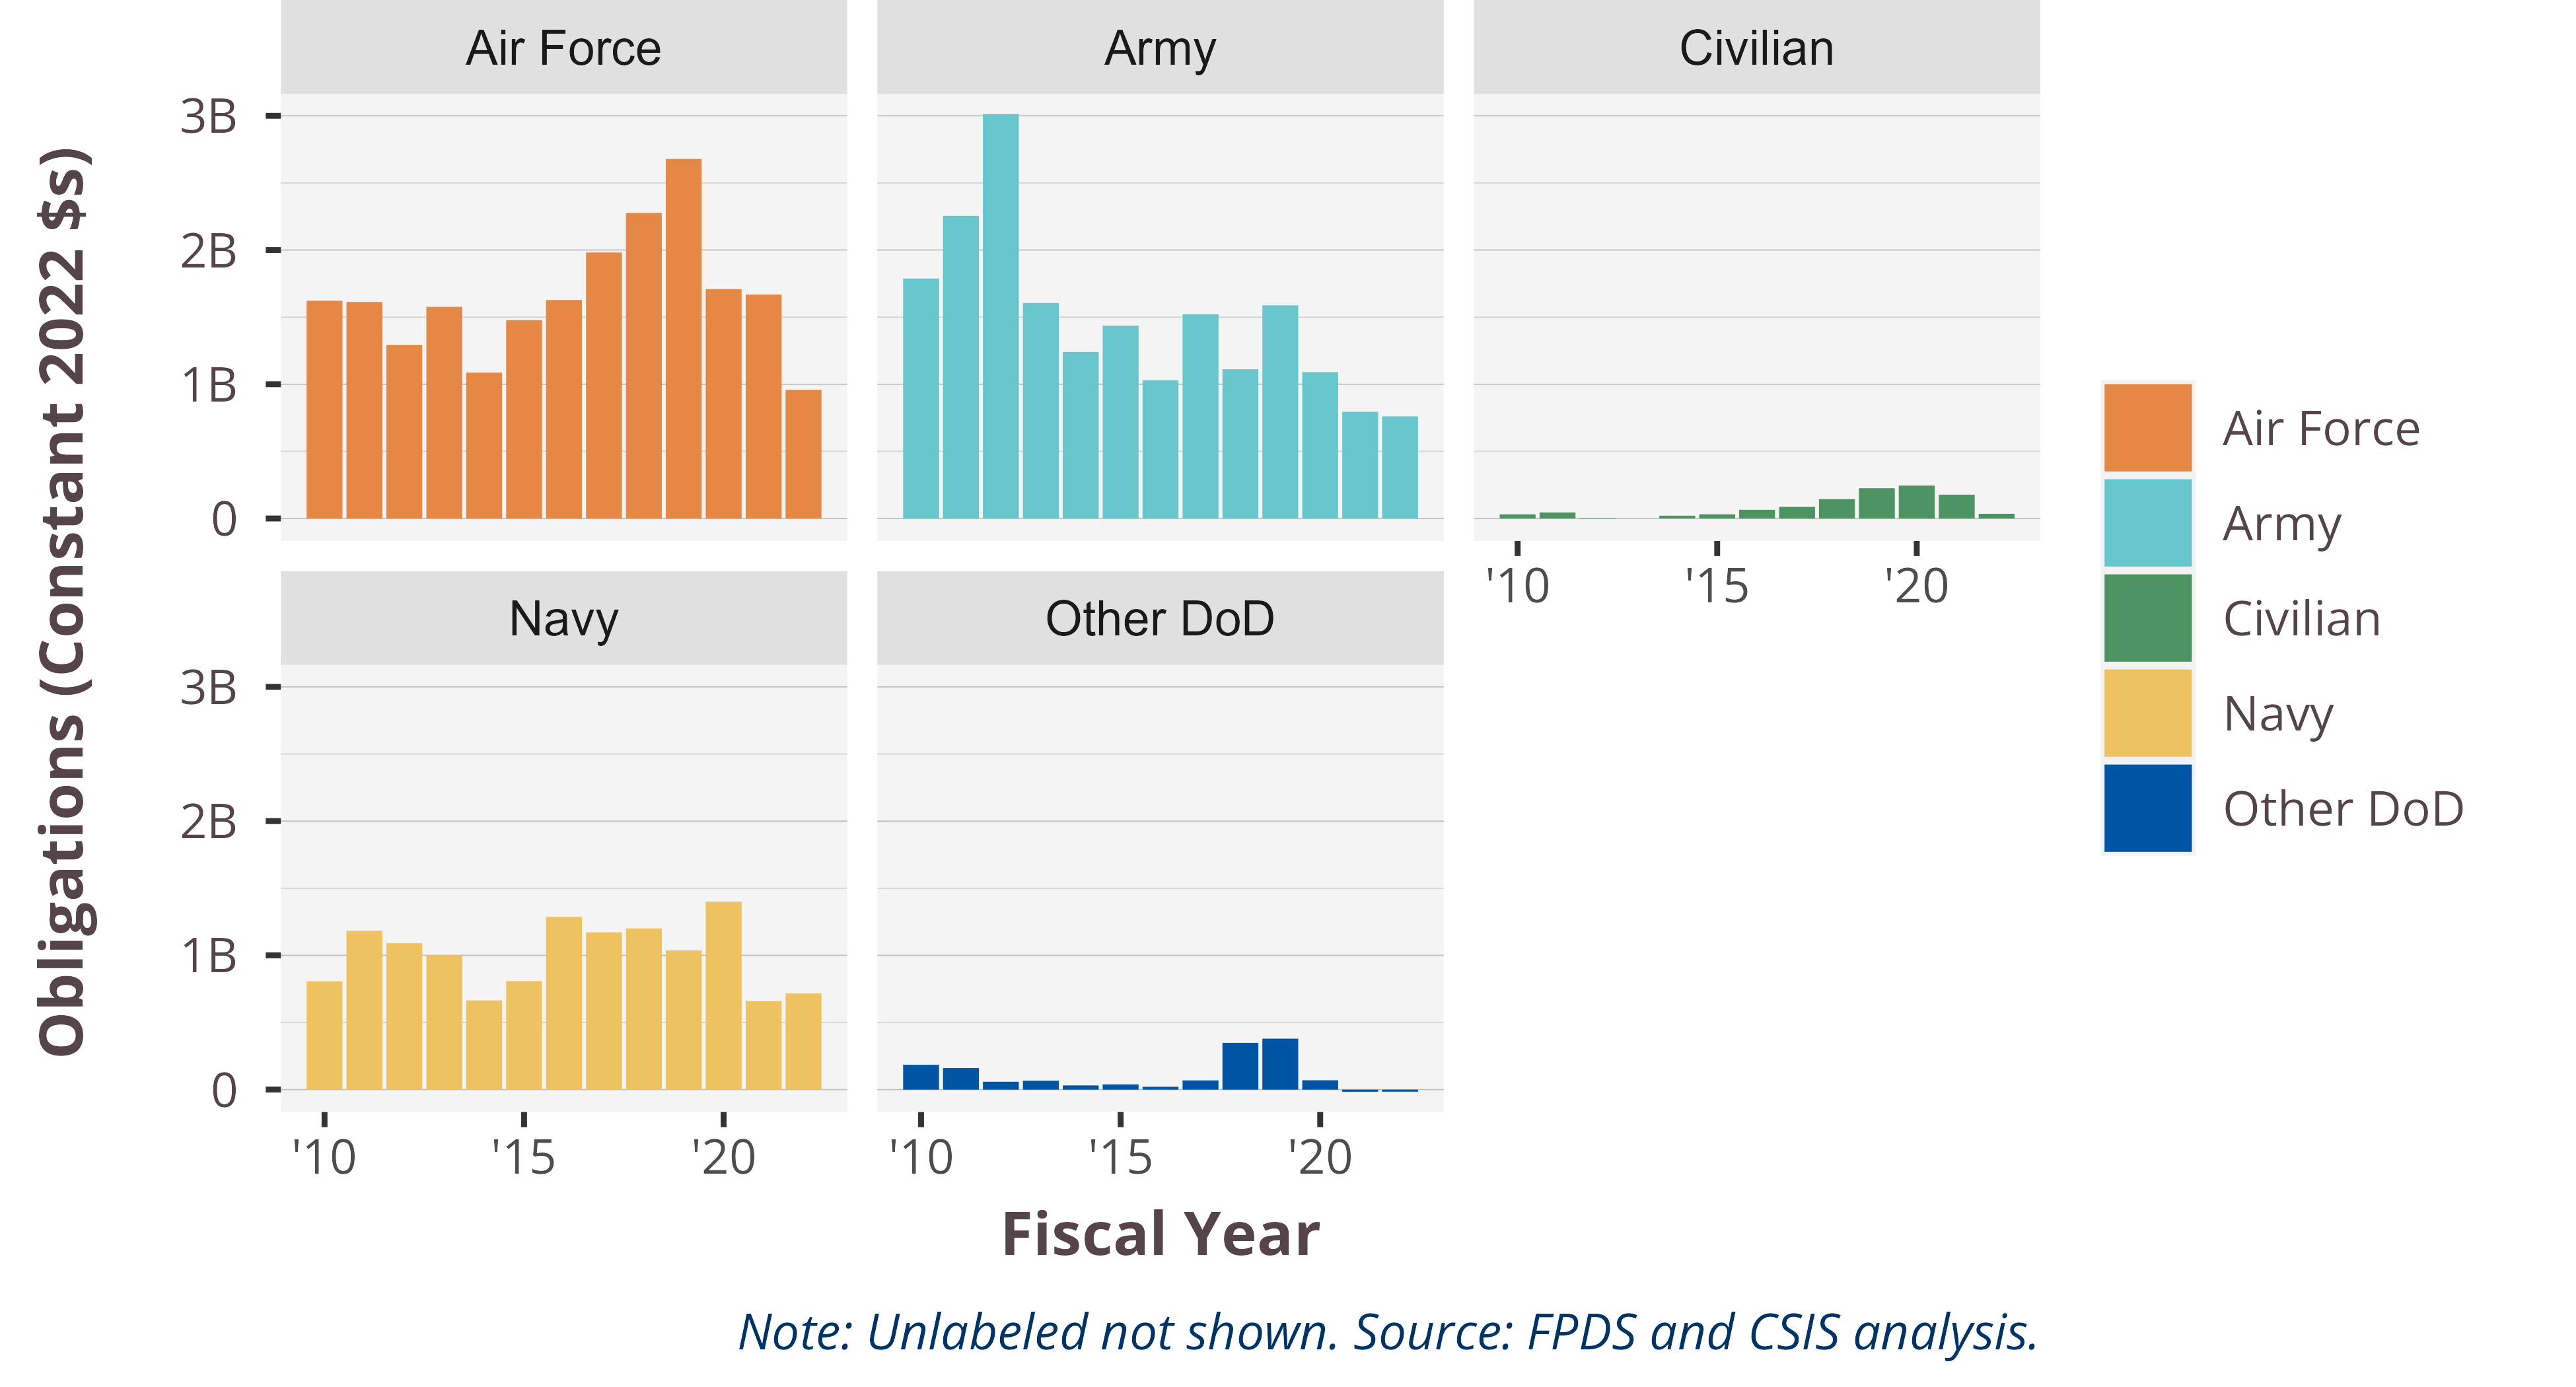

Data behind this chart, as committed beside it:
SubCustomer.DoD, 2010, 2011, 2012, 2013, 2014, 2015, 2016, 2017, 2018, 2019, 2020, 2021, 2022
Air Force, 1.622, 1.613, 1.294, 1.577, 1.087, 1.477, 1.627, 1.982, 2.276, 2.678, 1.708, 1.669, 0.9587
Army, 1.788, 2.254, 3.012, 1.605, 1.241, 1.436, 1.03, 1.521, 1.112, 1.588, 1.09, 0.7948, 0.7608
Civilian, 0.03069, 0.04491, 0.003695, 0.0001386, 0.02044, 0.03117, 0.06469, 0.08666, 0.1442, 0.2253, 0.245, 0.1775, 0.03453
Navy, 0.8067, 1.184, 1.09, 1.002, 0.6638, 0.8084, 1.287, 1.172, 1.201, 1.037, 1.401, 0.6585, 0.7162
Other DoD, 0.1847, 0.1606, 0.05841, 0.06564, 0.0311, 0.03864, 0.0209, 0.06821, 0.3482, 0.3794, 0.06927, -0.01591, -0.01551
